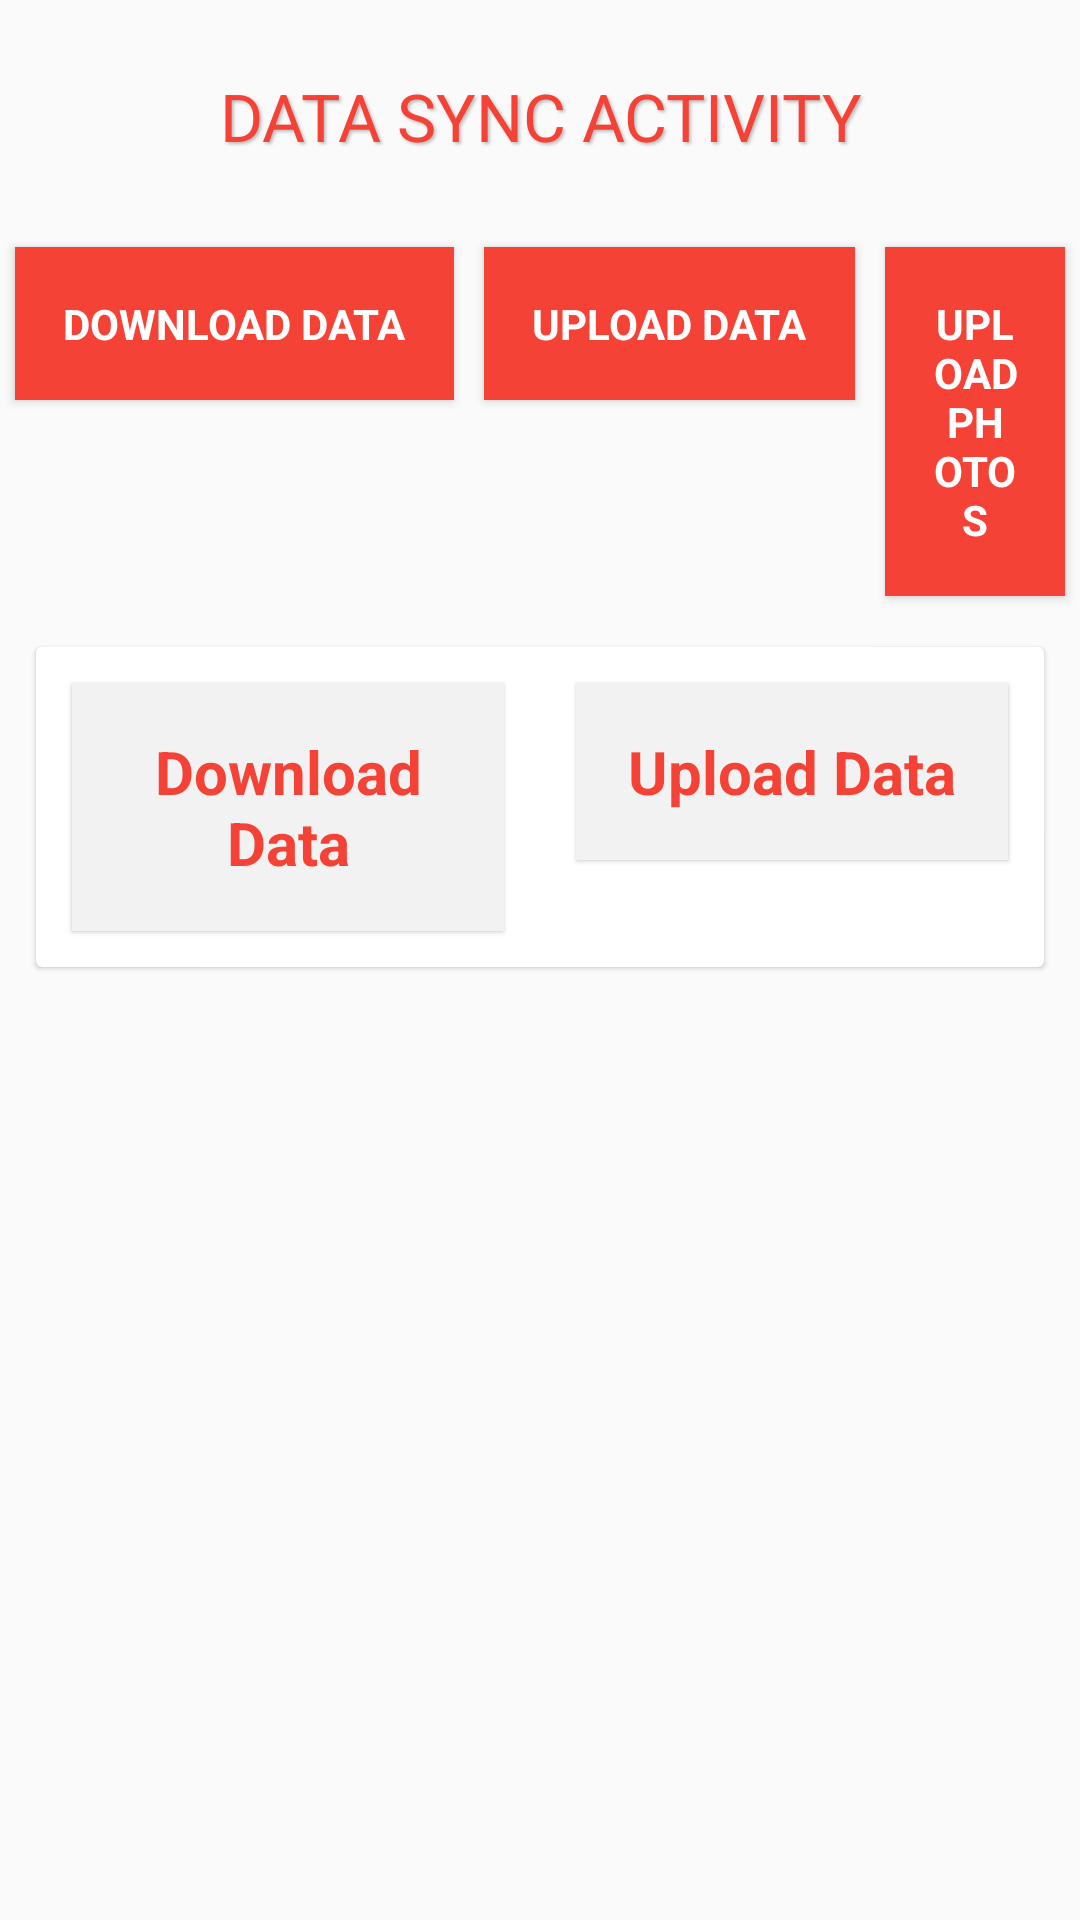

Produce the Android XML layout that renders to this screen, including the resource entries it uses.
<!-- AndroidManifest.xml: activity theme AppTheme -->
<!-- res/layout/activity_sync.xml -->
<?xml version="1.0" encoding="utf-8"?>
<layout xmlns:android="http://schemas.android.com/apk/res/android"
    xmlns:app="http://schemas.android.com/apk/res-auto"
    xmlns:tools="http://schemas.android.com/tools">

    <data>

        <import type="android.view.View" />

        <variable
            name="callback"
            type="edu.aku.hassannaqvi.srcDadu052020.ui.sync.SyncActivity" />
    </data>

    <ScrollView
        android:layout_width="match_parent"
        android:layout_height="wrap_content">

        <LinearLayout
            android:layout_width="match_parent"
            android:layout_height="wrap_content"
            android:animateLayoutChanges="false"
            android:layoutDirection="ltr"
            android:orientation="vertical">

            <TextView
                style="@style/TextAppearance.AppCompat.Large"
                android:layout_width="match_parent"
                android:layout_height="wrap_content"
                android:layout_margin="12dp"
                android:gravity="center_horizontal"
                android:padding="12dp"
                android:shadowColor="@color/grayOverlay"
                android:shadowDx="2"
                android:shadowDy="2"
                android:shadowRadius="2"
                android:text="DATA SYNC ACTIVITY"
                android:textColor="@color/colorPrimary" />

            <LinearLayout
                style="@style/hlinearlayout"
                android:gravity="center_horizontal">


                <Button
                    android:id="@+id/btnSync"
                    style="@style/TextAppearance.AppCompat.Small"
                    android:layout_width="wrap_content"
                    android:layout_height="wrap_content"
                    android:layout_margin="5dp"
                    android:background="@color/colorPrimary"
                    android:elevation="2dp"
                    android:padding="16dp"
                    android:text="@string/btnSync"
                    android:textColor="@color/white"
                    android:textStyle="bold" />

                <Button
                    android:id="@+id/btnUpload"
                    style="@style/TextAppearance.AppCompat.Small"

                    android:layout_width="wrap_content"
                    android:layout_height="wrap_content"
                    android:layout_margin="5dp"
                    android:layout_marginTop="15dp"
                    android:background="@color/colorPrimary"
                    android:elevation="2dp"
                    android:padding="16dp"
                    android:text="@string/btnUpload"
                    android:textColor="@color/white"
                    android:textStyle="bold" />

                <Button
                    android:id="@+id/btnUploadPhotos"
                    style="@style/TextAppearance.AppCompat.Small"

                    android:layout_width="wrap_content"
                    android:layout_height="wrap_content"
                    android:layout_margin="5dp"
                    android:background="@color/colorPrimary"
                    android:elevation="2dp"
                    android:onClick="uploadPhotos"
                    android:padding="16dp"
                    android:text="Upload Photos"
                    android:textColor="@color/white"
                    android:textStyle="bold" />
            </LinearLayout>

            <androidx.cardview.widget.CardView
                android:layout_width="match_parent"
                android:layout_height="wrap_content"
                android:layout_margin="12dp"
                app:cardCornerRadius="2dp"
                app:cardElevation="1dp">

                <LinearLayout style="@style/hlinearlayout">

                    <LinearLayout
                        android:layout_width="0dp"
                        android:layout_height="wrap_content"
                        android:layout_weight="1"
                        android:orientation="vertical">

                        <TextView
                            style="@style/labels"

                            android:layout_width="match_parent"
                            android:layout_height="wrap_content"
                            android:layout_margin="12dp"
                            android:layout_marginBottom="1dp"
                            android:background="@color/dullWhile"
                            android:elevation="1dp"
                            android:gravity="center_horizontal"
                            android:paddingBottom="1dp"
                            android:shadowColor="@color/gray_material"
                            android:shadowDx="1"
                            android:shadowDy="1"
                            android:shadowRadius="1"
                            android:text="Download Data" />

                        <androidx.recyclerview.widget.RecyclerView
                            android:id="@+id/rv_sync_list"
                            android:layout_width="match_parent"
                            android:layout_height="wrap_content"
                            android:layout_marginTop="0dp"
                            tools:listitem="@layout/sync_list_adapter" />


                        <TextView
                            android:id="@+id/no_item"
                            android:layout_width="match_parent"
                            android:layout_height="wrap_content"
                            android:layout_marginTop="10dp"
                            android:gravity="center"
                            android:text="No Activty"
                            android:textColor="@color/red"
                            android:visibility="gone" />
                    </LinearLayout>

                    <LinearLayout
                        android:layout_width="0dp"
                        android:layout_height="wrap_content"
                        android:layout_weight="1"
                        android:orientation="vertical">

                        <TextView
                            style="@style/labels"
                            android:layout_width="match_parent"
                            android:layout_height="wrap_content"
                            android:layout_margin="12dp"
                            android:layout_marginBottom="1dp"

                            android:background="@color/dullWhile"
                            android:elevation="1dp"
                            android:gravity="center_horizontal"
                            android:paddingBottom="1dp"
                            android:shadowColor="@color/gray_material"
                            android:shadowDx="1"
                            android:shadowDy="1"
                            android:shadowRadius="1"
                            android:text="Upload Data" />

                        <androidx.recyclerview.widget.RecyclerView
                            android:id="@+id/rv_upload_list"
                            android:layout_width="match_parent"
                            android:layout_height="wrap_content"
                            android:visibility="visible"
                            tools:listitem="@layout/sync_list_adapter">

                        </androidx.recyclerview.widget.RecyclerView>

                        <TextView
                            android:id="@+id/no_data_item"
                            android:layout_width="match_parent"
                            android:layout_height="wrap_content"
                            android:layout_marginTop="10dp"
                            android:gravity="center"
                            android:text="No Activty"
                            android:textColor="@color/red"
                            android:visibility="gone" />
                    </LinearLayout>
                </LinearLayout>
            </androidx.cardview.widget.CardView>
        </LinearLayout>
    </ScrollView>
</layout>
<!-- res/layout/sync_list_adapter.xml (included above) -->
<?xml version="1.0" encoding="utf-8"?>
<layout xmlns:android="http://schemas.android.com/apk/res/android"
    xmlns:app="http://schemas.android.com/apk/res-auto"
    xmlns:tools="http://schemas.android.com/tools">

    <data>

        <import type="android.view.View" />

        <variable
            name="callback"
            type="edu.aku.hassannaqvi.srcDadu052020.adapter.SyncListAdapter" />
    </data>

    <androidx.cardview.widget.CardView
        android:layout_width="fill_parent"
        android:layout_height="wrap_content"
        android:layout_marginLeft="24dp"
        android:layout_marginRight="24dp"
        android:layout_marginBottom="4dp"
        android:background="@color/white"
        app:cardCornerRadius="2dp"
        app:cardElevation="1dp">

        <LinearLayout
            android:layout_width="match_parent"
            android:layout_height="wrap_content"
            android:orientation="horizontal">

            

            <View
                android:id="@+id/status_color"
                android:layout_width="20dp"
                android:layout_height="match_parent"
                android:background="@color/red"
                android:elevation="5.20dp" />

            <LinearLayout
                android:layout_width="match_parent"
                android:layout_height="wrap_content"
                android:orientation="vertical">

                <LinearLayout
                    android:layout_width="match_parent"
                    android:layout_height="wrap_content"
                    android:layout_marginStart="12dp"
                    android:layout_marginTop="12dp"
                    android:layout_marginEnd="12dp"
                    android:orientation="horizontal">

                    <TextView
                        android:id="@+id/tv_table_name"
                        style="@style/TextAppearance.AppCompat.Medium"
                        android:layout_width="0dp"
                        android:layout_height="wrap_content"
                        android:layout_weight="1"
                        android:textColor="@color/colorPrimary"
                        tools:text="Table Name" />


                    <ProgressBar
                        android:id="@+id/pb"
                        style="@android:style/Widget.ProgressBar.Small"
                        android:layout_width="wrap_content"
                        android:layout_height="wrap_content" />
                </LinearLayout>

                <TextView
                    android:id="@+id/tv_status"
                    style="@style/TextAppearance.AppCompat.Small"
                    android:layout_width="wrap_content"
                    android:layout_height="wrap_content"
                    android:layout_marginStart="12dp"
                    android:layout_weight="1"
                    tools:text="Status" />

                <View
                    android:layout_width="match_parent"
                    android:layout_height="2dp"
                    android:layout_margin="12dp"
                    android:background="#7f7f7f7f" />

                <TextView
                    android:id="@+id/tv_msg"
                    android:layout_width="match_parent"
                    android:layout_height="wrap_content"
                    android:layout_marginLeft="17.50dp"
                    android:layout_marginRight="17.50dp"
                    android:layout_marginBottom="17.50dp"

                    tools:text="Results:    " />
            </LinearLayout>
        </LinearLayout>
    </androidx.cardview.widget.CardView>
</layout>
<!-- resources referenced by this layout -->
<resources>
  <color name="colorPrimary">#f44336</color>
  <color name="dullWhile">#f2f2f2</color>
  <color name="grayOverlay">#7f7f7f7f</color>
  <color name="red">#f44336</color>
  <color name="white">#FFFFFF</color>
  <string name="btnSync">Download Data</string>
  <string name="btnUpload">Upload Data</string>
  <style name="hlinearlayout">
          <item name="android:layout_width">match_parent</item>
          <item name="android:layout_height">wrap_content</item>
          <item name="android:orientation">horizontal</item>
      </style>
  <style name="labels" parent="@android:style/TextAppearance.Widget.TextView">
          <item name="android:layout_width">match_parent</item>
          <item name="android:layout_height">wrap_content</item>
          <item name="android:layout_marginTop">24dp</item>
          <item name="android:textColor">@color/colorPrimary</item>
          <item name="android:textSize">20sp</item>
          <item name="android:padding">16dp</item>
          <item name="android:textAppearance">@style/TextAppearance.AppCompat.Medium</item>
          <item name="android:textStyle">bold</item>
          <item name="android:background">@drawable/bottom_options</item>
  
      </style>
  <style name="AppTheme" parent="Theme.AppCompat.Light.NoActionBar">
  
          <item name="android:spinnerStyle">@style/spinner</item>
          
      </style>
  <style name="spinner" parent="Widget.AppCompat.Spinner">
          <item name="android:layout_width">match_parent</item>
          <item name="android:layout_height">70dp</item>
          <item name="android:textSize">20sp</item>
          <item name="android:typeface">sans</item>
          <item name="android:spinnerItemStyle">@style/SpinnerItem</item>
          <item name="android:spinnerDropDownItemStyle">@style/spinnerDropDownItemStyle</item>
      </style>
  <style name="SpinnerItem">
          <item name="android:textAppearance">@style/SpinnerItemText</item>
          <item name="android:textColor">#ff0000</item>
          <item name="android:background">#efefef</item>
      </style>
  <style name="spinnerDropDownItemStyle">
          <item name="android:padding">8dp</item>
          <item name="android:textSize">20sp</item>
          <item name="android:typeface">sans</item>
      </style>
  <style name="SpinnerItemText">
          <item name="android:textSize">20sp</item>
          <item name="android:typeface">sans</item>
          <item name="android:textColor">#ff0000</item>
          <item name="android:background">#efefef</item>
      </style>
</resources>
